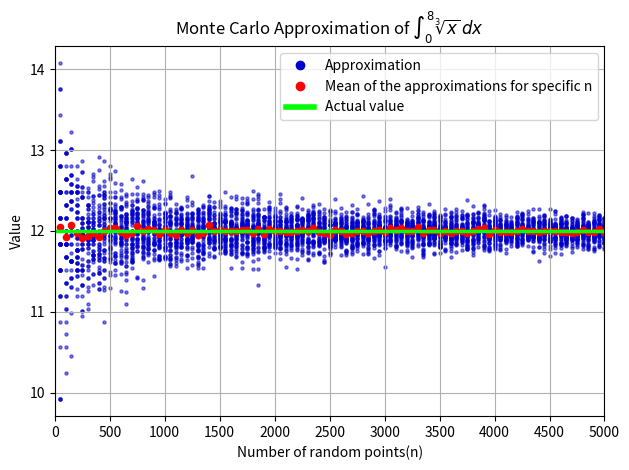

Python code for this plot: (Note: this script raises an exception after producing the figure.)
import matplotlib.pyplot as plt
import numpy as np

def approximate(integral, a, b, n, M):
    x_arr = np.random.uniform(a, b, n)
    y_arr = np.random.uniform(0, M, n)
    C = sum(y_arr <= integral(x_arr))

    return C / n * (b - a) * M

def approximate_pi(n):
    x_arr = np.random.uniform(0, 1, n)
    y_arr = np.random.uniform(0, 1, n)
    C = sum(x_arr**2 + y_arr**2 <= 1)

    return C / n * 4

def findM(integral, a, b):
    M = 0
    loop_range = (b - a) * 1000
    i = 0
    x = a

    while i < loop_range:
        if (integral(x) > M):
            M = integral(x)
        i += 1
        x += 0.001

    return M

# Function definitions
def f(x):
    return x**(1/3)

def g(x):
    return np.sin(x)

def h(x):
    return 4 * x * (1 - x)**3

# Consts related to the integrals
INTEGRATION_LIMITS = [(0, 8), (0, np.pi), (0, 1)]
EXACT_INTEGRAL_VALUES = (12, 2, 0.2)
INTEGRAL_FORMULAS = (r"$\int_{0}^{8} \sqrt[3]{x} \,dx$", r"$\int_{0}^{\pi} \sin(x) \,dx$",
                     r"$\int_{0}^{1} 4x(1-x)^3 \,dx$")

def create_plot(n_arr, approximation_results, mean_results, formula, exact_value, plot_index):
    plt.figure()
    plt.title('Monte Carlo Approximation of ' + formula)
    plt.xlabel('Number of random points(n)')
    plt.ylabel('Value')

    for j in range(len(n_arr)):
        plt.scatter([n_arr[j]] * k, approximation_results[j], color='mediumblue', alpha=0.5, s=5, zorder=0)
    plt.scatter(n_arr, mean_results, color='red', s=20, zorder=1)
    plt.axhline(exact_value, color='lime', linewidth=2.5, zorder=2)

    legend_shapes = [plt.Line2D([0], [0], color='mediumblue', marker='o', linestyle='None'),
                     plt.Line2D([0], [0], color='red', marker='o', linestyle='None'),
                     plt.Line2D([0], [0], color='lime', lw=4)]
    plt.legend(legend_shapes, ['Approximation',
                               'Mean of the approximations for specific n',
                               'Actual value'])
    plt.xlim(0, 5000)
    plt.xticks(np.arange(0, 5001, 500))
    plt.grid()
    plt.tight_layout()
    plt.savefig('./plots/plot' + str(plot_index) + '.png')
    plt.show()

if __name__ == "__main__":
    n_arr = [n for n in range(50, 5001, 50)]
    k = 50

    # f(x)dx, g(x)dx, h(x)dx approximation
    for i, integral in enumerate([f, g, h]):
        a = INTEGRATION_LIMITS[i][0]
        b = INTEGRATION_LIMITS[i][1]
        M = findM(integral, a, b)
        approximation_results = np.zeros((len(n_arr), k))

        for j, n in enumerate(n_arr):
            for l in range(k):
                approximation_results[j][l] = approximate(integral, a, b, n, M)

        mean_results = np.mean(approximation_results, axis=1)

        create_plot(n_arr, approximation_results, mean_results, INTEGRAL_FORMULAS[i], EXACT_INTEGRAL_VALUES[i], i)

    # π approximation
    approximation_results = np.zeros((len(n_arr), k))
    for i, n in enumerate(n_arr):
        for j in range(k):
            approximation_results[i][j] = approximate_pi(n)

    mean_results = np.mean(approximation_results, axis=1)

    create_plot(n_arr, approximation_results, mean_results, 'π', np.pi, 3)
